Run: headless pygame with SDL's dummy video driver; simulated clock (each Clock.tick advances the game by its frame time, no real sleeping); random seed 0; keys injected as events and as key.get_pressed() state; no mouse input.
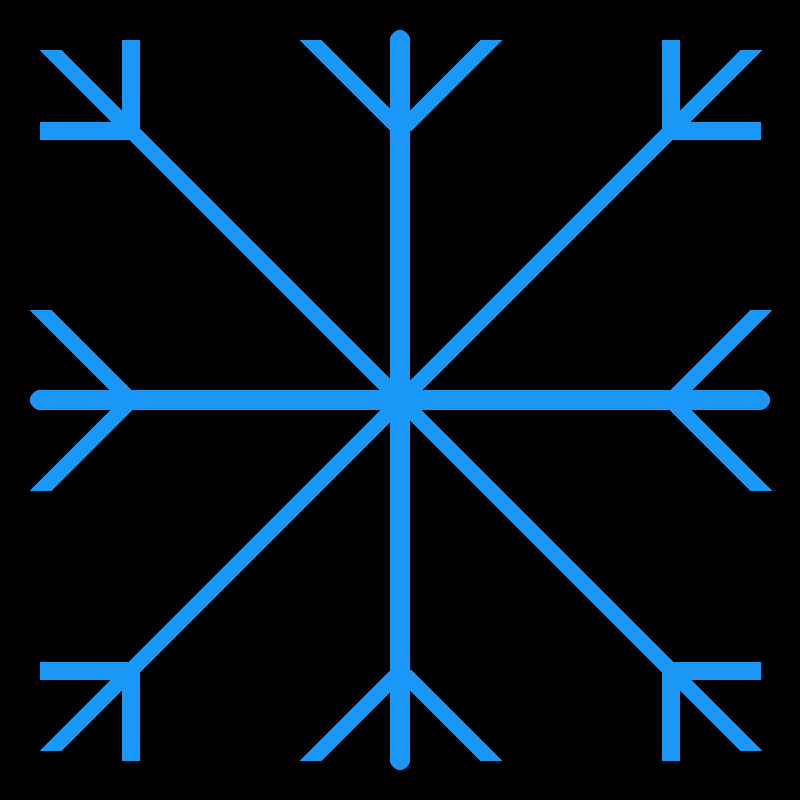
Frame 1 of 4 · flips 1–60 · no input
Frame 2 of 4 · flips 61–180 · tapped SPACE, RETURN · held RIGHT (→), D · screen unchanged from frame 1, image omitted
Frame 3 of 4 · flips 181–300 · held DOWN (↓), S · screen unchanged from frame 2, image omitted
Frame 4 of 4 · flips 301–420 · held LEFT (←), A, UP (↑), W · screen unchanged from frame 3, image omitted

The pygame program that drew these frames:

import pygame
pygame.display.set_caption("Снежинка")
COLOR = (27, 152, 247)


def draw():
    #
    pygame.draw.rect(screen, COLOR, (390, 40, 20, 720))
    pygame.draw.rect(screen, COLOR, (40, 390, 720, 20))
    pygame.draw.circle(screen, COLOR, (400, 40), 10)
    pygame.draw.circle(screen, COLOR, (400, 760), 10)
    pygame.draw.circle(screen, COLOR, (40, 400), 10)
    pygame.draw.circle(screen, COLOR, (760, 400), 10)
    #
    pygame.draw.line(screen, COLOR, [50, 750], [750, 50], 22)
    pygame.draw.line(screen, COLOR, [50, 50], [750, 750], 22)
    #
    pygame.draw.line(screen, COLOR, [400, 130], [490, 40], 22)
    pygame.draw.line(screen, COLOR, [400, 130], [310, 40], 22)
    pygame.draw.line(screen, COLOR, [400, 670], [490, 760], 22)
    pygame.draw.line(screen, COLOR, [400, 670], [310, 760], 22)
    pygame.draw.line(screen, COLOR, [130, 400], [40, 310], 22)
    pygame.draw.line(screen, COLOR, [130, 400], [40, 490], 22)
    pygame.draw.line(screen, COLOR, [670, 400], [760, 310], 22)
    pygame.draw.line(screen, COLOR, [670, 400], [760, 490], 22)
    #
    pygame.draw.line(screen, COLOR, [130, 130], [130, 40], 18)
    pygame.draw.line(screen, COLOR, [130, 130], [40, 130], 18)
    pygame.draw.line(screen, COLOR, [670, 130], [670, 40], 18)
    pygame.draw.line(screen, COLOR, [670, 130], [760, 130], 18)
    pygame.draw.line(screen, COLOR, [130, 670], [40, 670], 18)
    pygame.draw.line(screen, COLOR, [130, 670], [130, 760], 18)
    pygame.draw.line(screen, COLOR, [670, 670], [760, 670], 18)
    pygame.draw.line(screen, COLOR, [670, 670], [670, 760], 18)


if __name__ == '__main__':
    pygame.init()
    size = width, height = 800, 800
    screen = pygame.display.set_mode(size)
    draw()
    pygame.display.flip()
    while pygame.event.wait().type != pygame.QUIT:
        pass
    pygame.quit()
